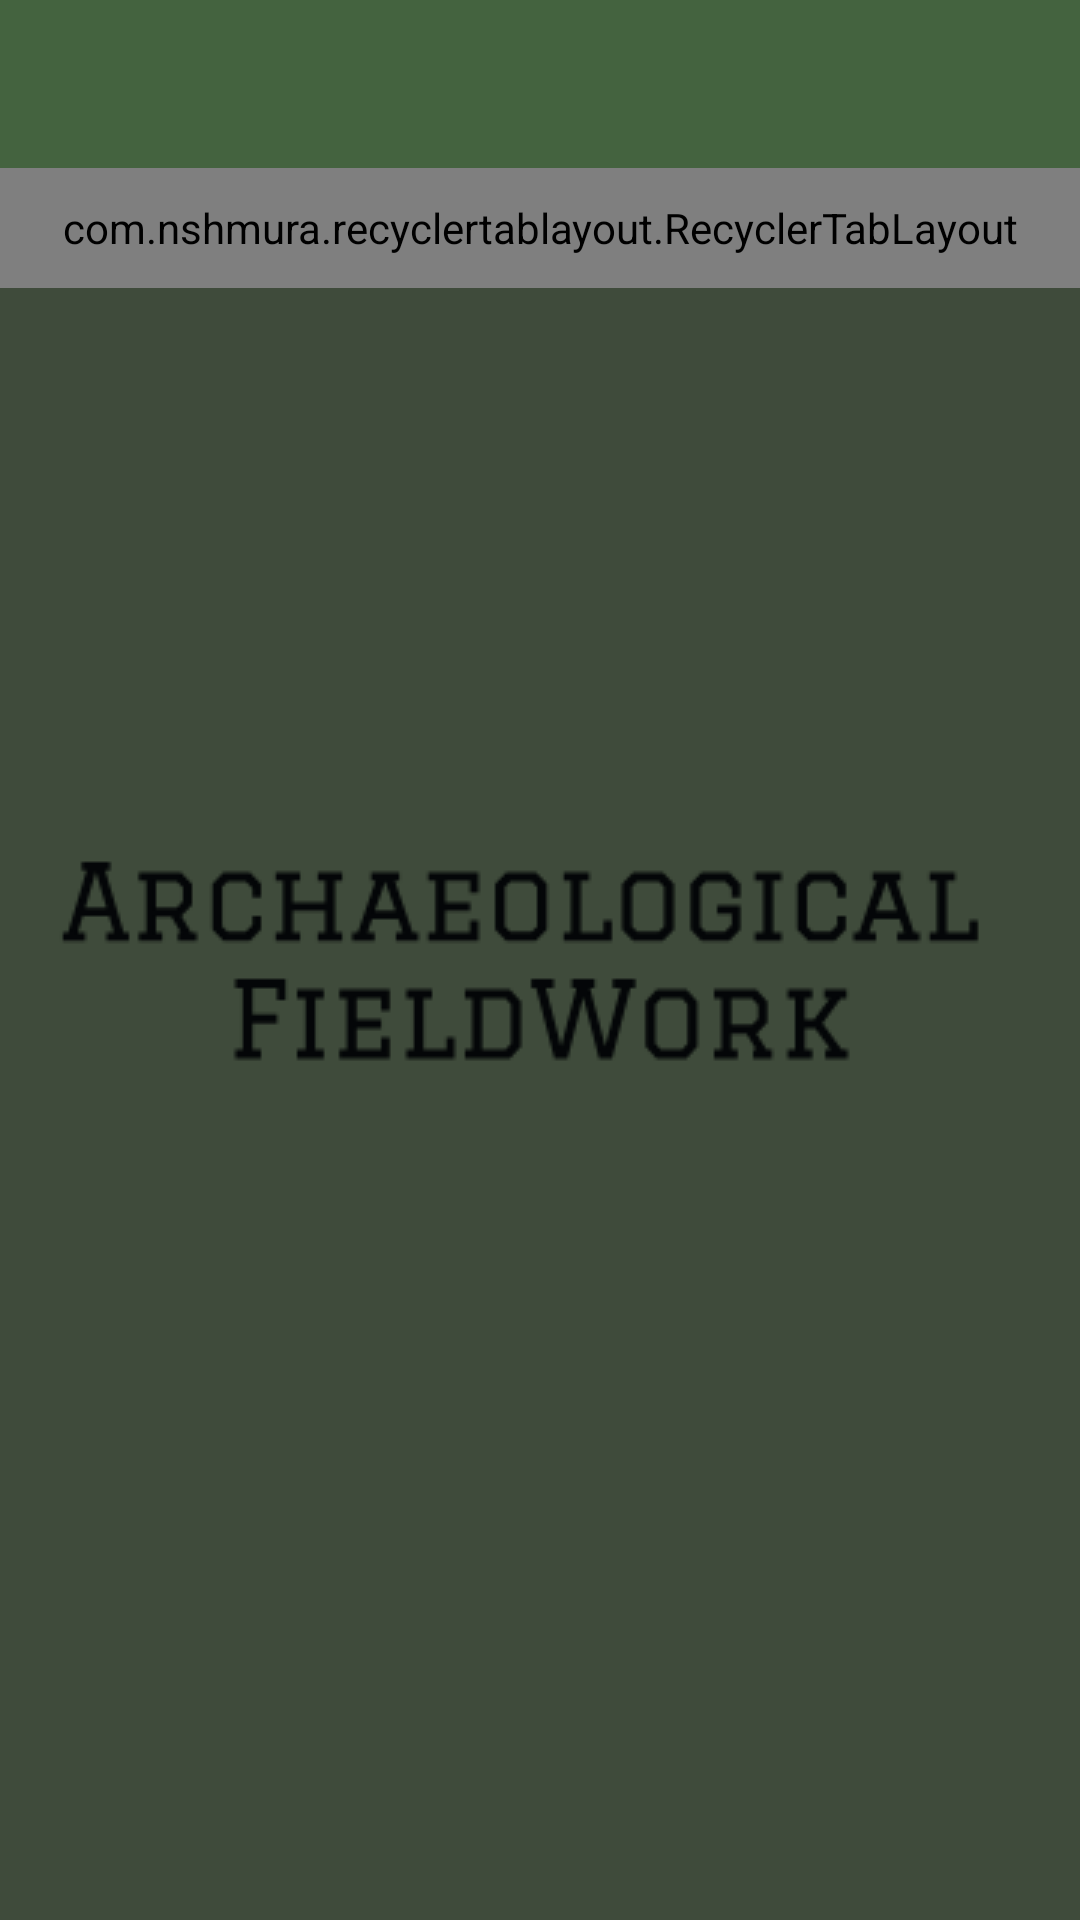

Android layout source for this screen:
<!-- AndroidManifest.xml: application theme AppTheme.Launcher -->
<!-- res/layout/fragment_hillfort_list.xml -->
<?xml version="1.0" encoding="utf-8"?>
<androidx.coordinatorlayout.widget.CoordinatorLayout
  xmlns:android="http://schemas.android.com/apk/res/android"
  xmlns:app="http://schemas.android.com/apk/res-auto"
  xmlns:tools="http://schemas.android.com/tools"
  android:layout_width="match_parent"
  android:layout_height="match_parent"
  tools:context="org.wit.archaeologicalfieldwork.views.hillfortlist.HillfortListActivity">

  <androidx.constraintlayout.widget.ConstraintLayout
    android:layout_width="match_parent"
    android:layout_height="match_parent">

    <com.google.android.material.appbar.AppBarLayout
      android:id="@+id/appBarLayout2"
      android:layout_width="match_parent"
      android:layout_height="wrap_content"
      android:background="@color/colorAccent"
      android:fitsSystemWindows="true"
      app:elevation="0dip"
      app:layout_constraintEnd_toEndOf="parent"
      app:layout_constraintStart_toStartOf="parent"
      app:layout_constraintTop_toTopOf="parent"
      app:theme="@style/ThemeOverlay.AppCompat.Dark.ActionBar">

      <androidx.appcompat.widget.Toolbar
        android:id="@+id/toolbarList"
        android:layout_width="match_parent"
        android:layout_height="wrap_content"
        app:titleTextColor="@color/colorPrimary" />

    </com.google.android.material.appbar.AppBarLayout>

    <com.nshmura.recyclertablayout.RecyclerTabLayout
      android:id="@+id/recyclerTabLayout"
      android:layout_width="match_parent"
      android:layout_height="40dp"
      android:layout_below="@id/viewPager"
      app:layout_constraintTop_toBottomOf="@+id/appBarLayout2" />

    <androidx.viewpager.widget.ViewPager
      android:id="@+id/viewPager"
      android:layout_width="match_parent"
      android:layout_height="0dp"
      app:layout_constraintBottom_toBottomOf="parent"
      app:layout_constraintEnd_toEndOf="parent"
      app:layout_constraintStart_toStartOf="parent"
      app:layout_constraintTop_toBottomOf="@+id/recyclerTabLayout" />

  </androidx.constraintlayout.widget.ConstraintLayout>

</androidx.coordinatorlayout.widget.CoordinatorLayout>
<!-- resources referenced by this layout -->
<resources>
  <color name="colorAccent">#44633F</color>
  <color name="colorPrimary">#e1efe7</color>
  <style name="AppTheme.Launcher">
        <item name="android:windowBackground">@drawable/launch_drawable</item>
      </style>
  <!-- drawable launch_drawable (drawable) -->
  <?xml version="1.0" encoding="utf-8"?>
  <layer-list xmlns:android="http://schemas.android.com/apk/res/android" android:opacity="opaque">
  
    
    <item android:drawable="@color/colorPrimaryDark"/>
  
    
    <item>
      <bitmap
        android:src="@drawable/fort"
        android:gravity="center"/>
    </item>
  
  </layer-list>
  <color name="colorPrimaryDark">#3f4b3b</color>
  <!-- drawable fort: png bitmap (drawable, 10286 bytes) -->
</resources>
